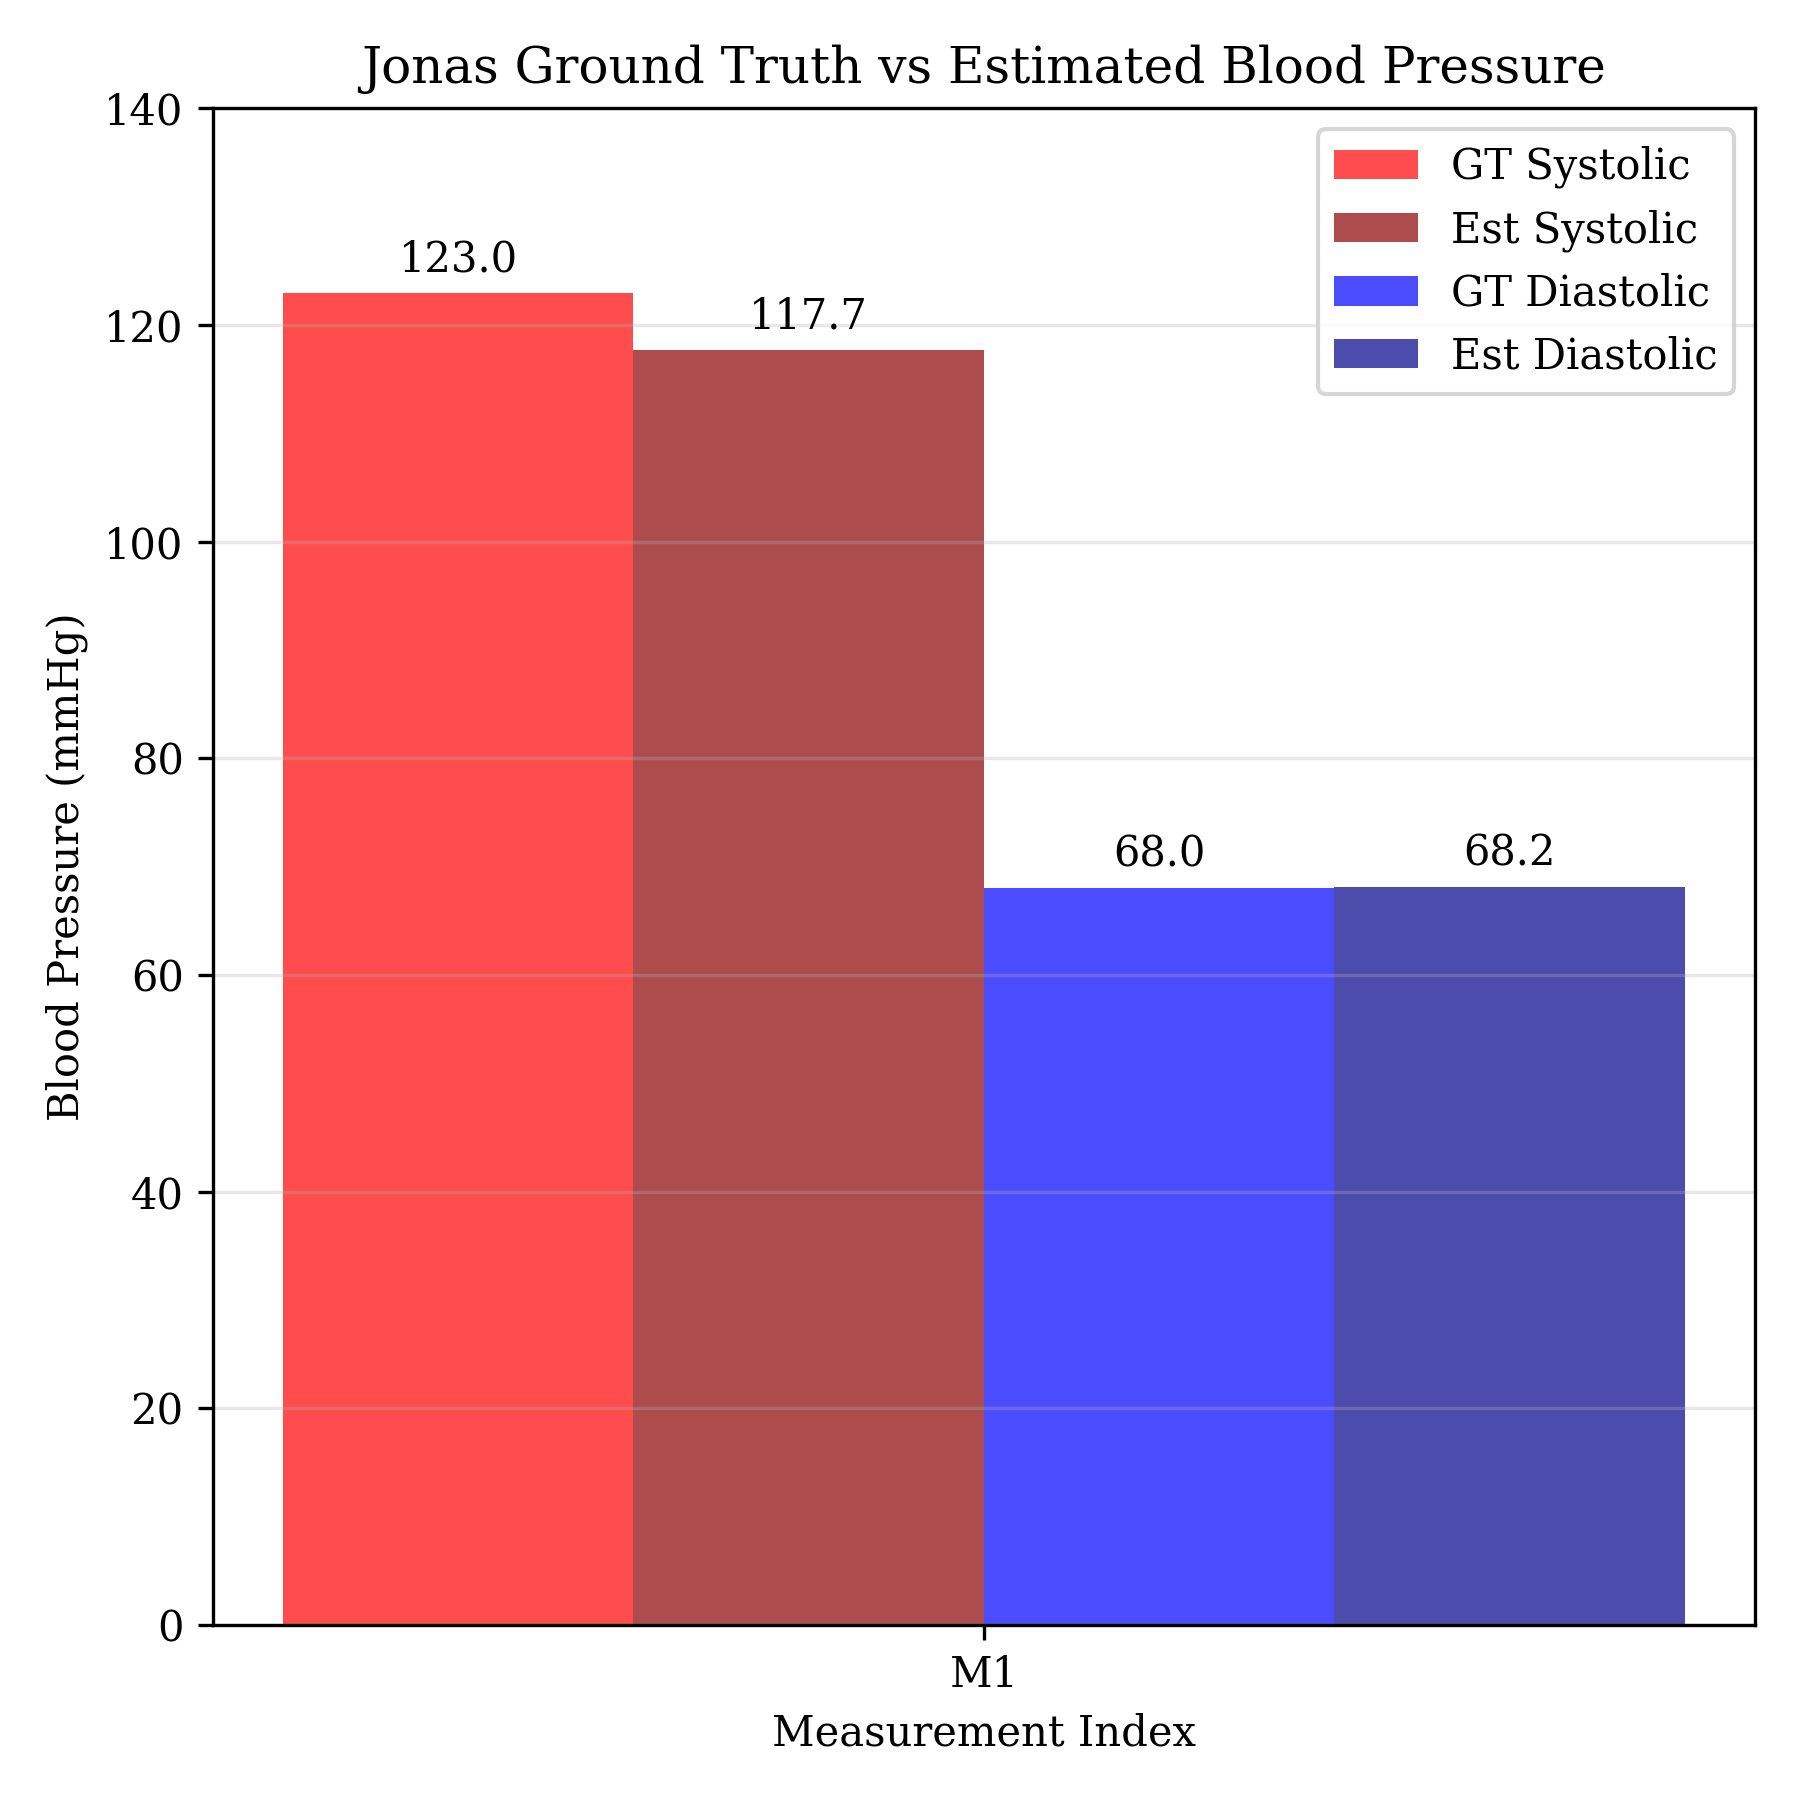

The data file committed next to this chart (first rows):
0, 759, 123, 68, 67
0, 758
1, 758
1, 758
1, 757
2, 758
2, 757
2, 757
3, 758
5, 757
12, 757
20, 757
28, 757
36, 757
46, 756
54, 756
62, 756
70, 755
78, 755
87, 755
95, 755
103, 755
113, 755
122, 754
132, 754
141, 753
150, 753
159, 753
168, 753
179, 753
188, 752
197, 752
206, 751
216, 751
225, 750
234, 750
244, 750
253, 750
263, 751
272, 749
281, 751
290, 751
300, 752
310, 752
319, 752
328, 748
337, 747
347, 748
356, 748
365, 749
375, 749
385, 750
394, 751
403, 751
412, 751
421, 751
431, 751
441, 751
450, 750
459, 751
468, 750
... 4,628 more rows
